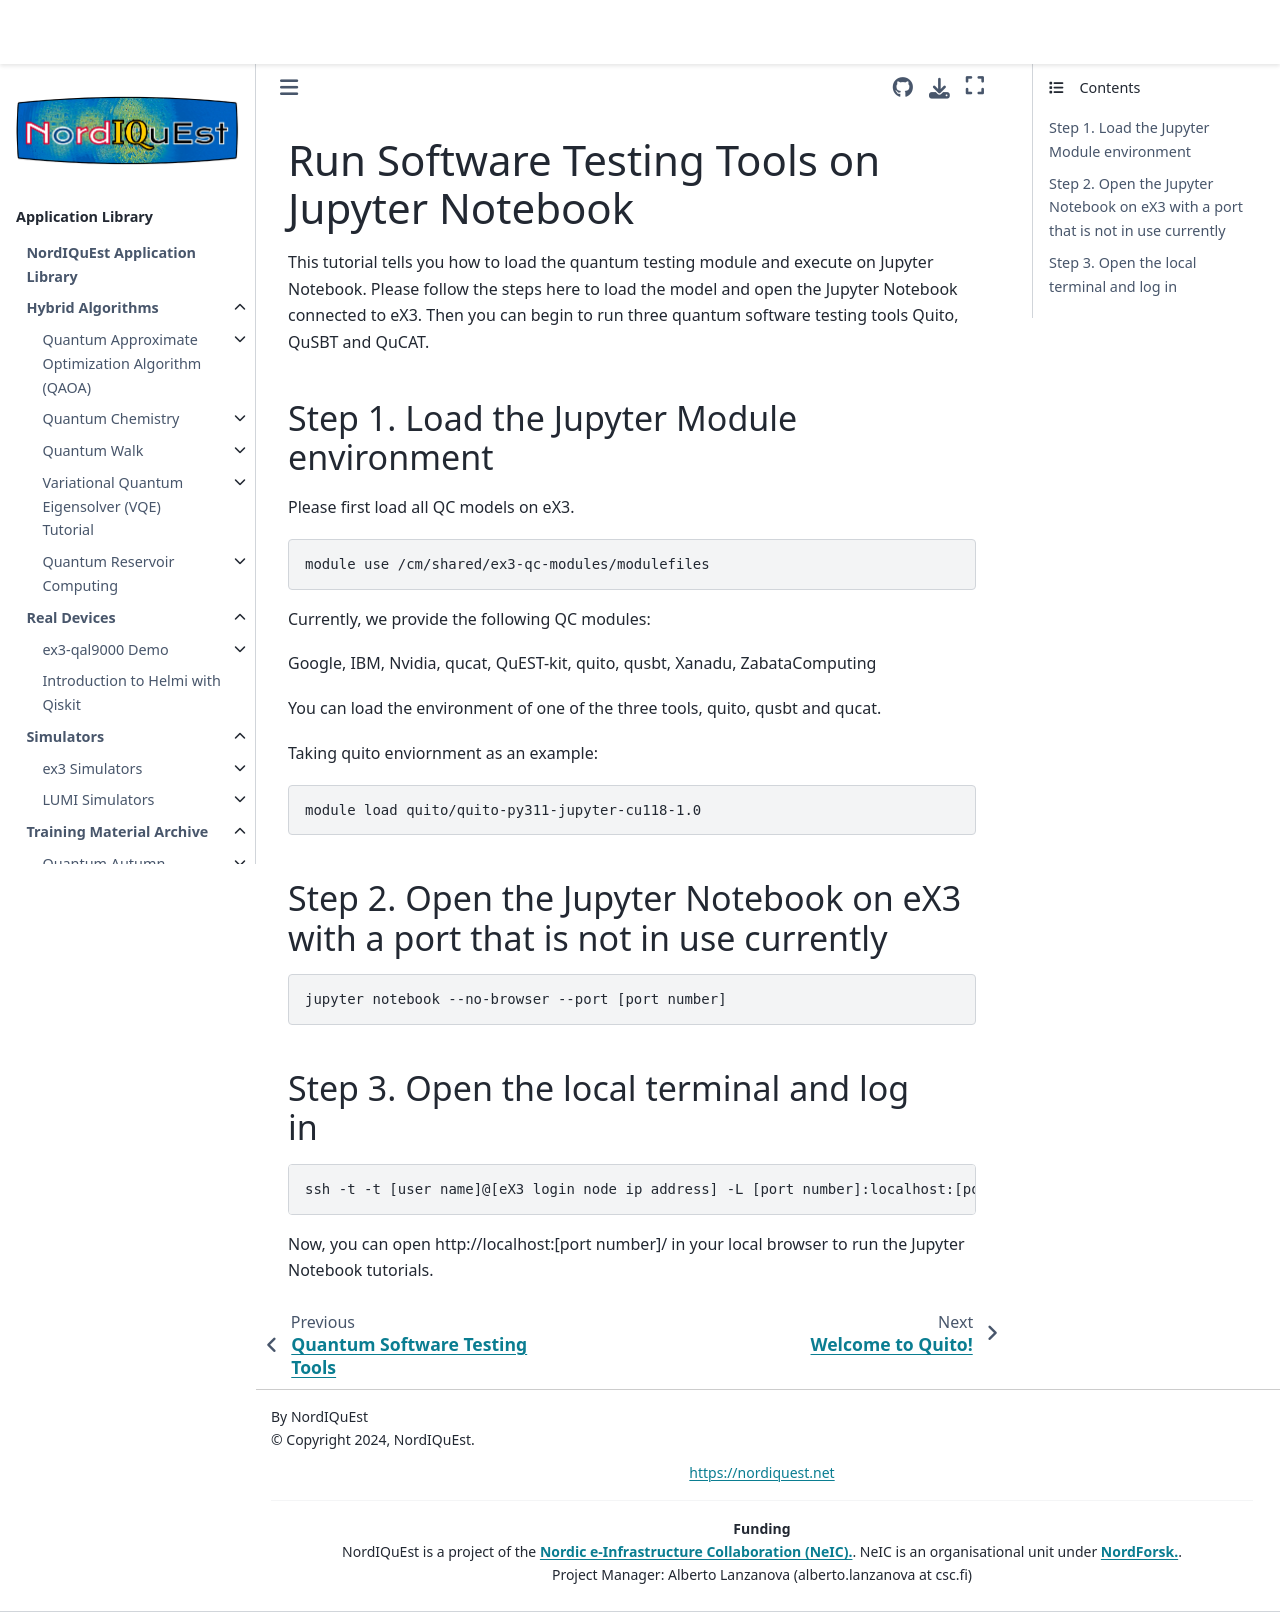

repository: NordIQuEst/application-library · page: testing-tools/README.html · generator: sphinx

# Run Software Testing Tools on Jupyter Notebook
This tutorial tells you how to load the quantum testing module and execute on Jupyter Notebook. Please follow the steps here to load the model and open the Jupyter Notebook connected to eX3. Then you can begin to run three quantum software testing tools Quito, QuSBT and QuCAT.

## Step 1. Load the Jupyter Module environment
Please first load all QC models on eX3.
```
module use /cm/shared/ex3-qc-modules/modulefiles
```


Currently, we provide the following QC modules:

Google,  IBM,  Nvidia,  qucat,  QuEST-kit,  quito,  qusbt,  Xanadu,  ZabataComputing

You can load the environment of one of the three tools, quito, qusbt and qucat.

Taking quito enviornment as an example:
```
module load quito/quito-py311-jupyter-cu118-1.0
```

## Step 2. Open the Jupyter Notebook on eX3 with a port that is not in use currently
```
jupyter notebook --no-browser --port [port number]
```

## Step 3. Open the local terminal and log in
```
ssh -t -t [user name]@[eX3 login node ip address] -L [port number]:localhost:[port number] ssh g001 -L [port number]:localhost:[port number]
```


Now, you can open http://localhost:[port number]/ in your local browser to run the Jupyter Notebook tutorials.
